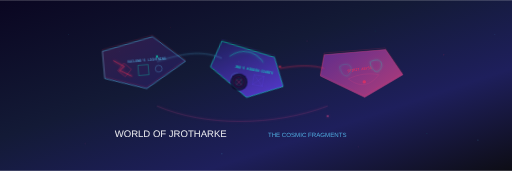
t = 0.00 s
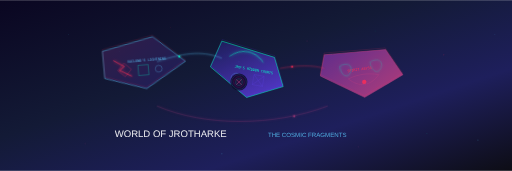
t = 1.38 s
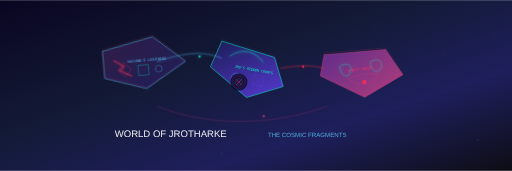
t = 2.63 s
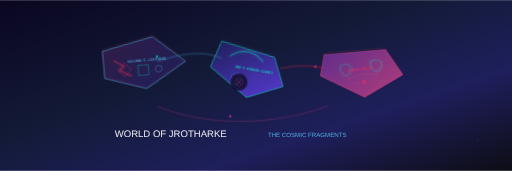
t = 4.00 s
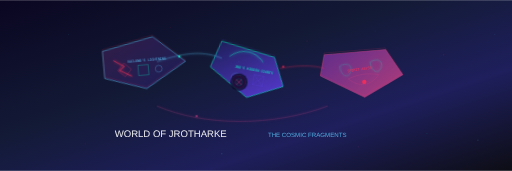
t = 5.38 s
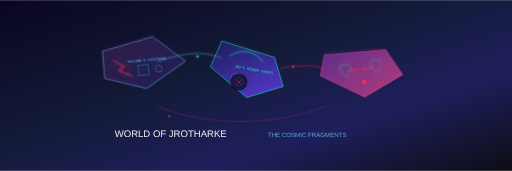
t = 6.50 s

The animated SVG that drew these frames (rendered in a browser with its animation timeline set to each time). Animation: 19 SMIL elements (animate=19); one cycle of 8.00 s, repeats indefinitely.

<svg width="1500" height="500" viewBox="0 0 1500 500" xmlns="http://www.w3.org/2000/svg">
  <!-- Background with cosmic void gradient -->
  <defs>
    <linearGradient id="bgGradient" x1="0%" y1="0%" x2="100%" y2="100%">
      <stop offset="0%" stop-color="#0A0621" />
      <stop offset="40%" stop-color="#131A36" />
      <stop offset="70%" stop-color="#1E1F5C" />
      <stop offset="100%" stop-color="#0D0D15" />
    </linearGradient>
    
    <!-- Dimensional grid pattern -->
    <pattern id="dimensionalGrid" x="0" y="0" width="100" height="100" patternUnits="userSpaceOnUse" patternTransform="skewX(10) skewY(5)">
      <line x1="0" y1="0" x2="100" y2="0" stroke="#5AC8FA" stroke-width="0.3" stroke-opacity="0.1"/>
      <line x1="0" y1="0" x2="0" y2="100" stroke="#5AC8FA" stroke-width="0.3" stroke-opacity="0.1"/>
    </pattern>
    
    <!-- Energy glow filters -->
    <filter id="spiritualGlow" x="-50%" y="-50%" width="200%" height="200%">
      <feGaussianBlur stdDeviation="5" result="blur"/>
      <feComposite in="SourceGraphic" in2="blur" operator="over"/>
    </filter>
    
    <filter id="quantumGlow" x="-50%" y="-50%" width="200%" height="200%">
      <feGaussianBlur stdDeviation="7" result="blur"/>
      <feComposite in="SourceGraphic" in2="blur" operator="over"/>
    </filter>
    
    <!-- Fragment backgrounds with depth -->
    <linearGradient id="fragmentOne" x1="0%" y1="0%" x2="100%" y2="100%">
      <stop offset="0%" stop-color="#331F4A" />
      <stop offset="100%" stop-color="#1E1F5C" />
    </linearGradient>
    
    <linearGradient id="fragmentTwo" x1="0%" y1="0%" x2="100%" y2="100%">
      <stop offset="0%" stop-color="#1E1F5C" />
      <stop offset="100%" stop-color="#613FE7" />
    </linearGradient>
    
    <linearGradient id="fragmentThree" x1="0%" y1="0%" x2="100%" y2="100%">
      <stop offset="0%" stop-color="#6A3093" />
      <stop offset="100%" stop-color="#BF4080" />
    </linearGradient>
  </defs>
  
  <!-- Background -->
  <rect width="1500" height="500" fill="url(#bgGradient)"/>
  <rect width="1500" height="500" fill="url(#dimensionalGrid)" opacity="0.1"/>
  
  <!-- Dimensional stars/particles in background -->
  <g opacity="0.4">
    <circle cx="200" cy="100" r="1" fill="#5AC8FA" opacity="0.7"/>
    <circle cx="350" cy="150" r="1.5" fill="#00FFC8" opacity="0.6"/>
    <circle cx="500" cy="80" r="1" fill="#FF2D55" opacity="0.5"/>
    <circle cx="700" cy="180" r="2" fill="#5AC8FA" opacity="0.8"/>
    <circle cx="900" cy="120" r="1.5" fill="#BF4080" opacity="0.6"/>
    <circle cx="1100" cy="90" r="1" fill="#00FFC8" opacity="0.7"/>
    <circle cx="1300" cy="160" r="2" fill="#FF2D55" opacity="0.5"/>
    <circle cx="1450" cy="100" r="1" fill="#5AC8FA" opacity="0.8"/>
    <circle cx="250" cy="420" r="1.5" fill="#BF4080" opacity="0.6"/>
    <circle cx="450" cy="380" r="1" fill="#00FFC8" opacity="0.7"/>
    <circle cx="650" cy="450" r="2" fill="#5AC8FA" opacity="0.5"/>
    <circle cx="850" cy="400" r="1" fill="#FF2D55" opacity="0.8"/>
    <circle cx="1050" cy="430" r="1.5" fill="#BF4080" opacity="0.6"/>
    <circle cx="1250" cy="390" r="1" fill="#00FFC8" opacity="0.7"/>
    <circle cx="1400" cy="410" r="2" fill="#5AC8FA" opacity="0.5"/>
  </g>
  
  <!-- Cosmic Fragment One: Vaclond's Lightning -->
  <g transform="translate(300, 150) rotate(-5)">
    <!-- 3D fragment shape with lighting effects -->
    <path d="M0,0 L150,-30 L240,50 L120,120 L0,80 Z" fill="url(#fragmentOne)" stroke="#5AC8FA" stroke-width="1.5" opacity="0.9"/>
    <path d="M0,0 L150,-30 L240,50 L120,120 L0,80 Z" fill="none" stroke="#FF2D55" stroke-width="0.5" opacity="0.7" transform="translate(0, -5)"/>
    
    <!-- Inner content: Vaclond's Lightning -->
    <text x="70" y="40" font-family="SF Mono, monospace" font-size="10" fill="#5AC8FA" opacity="0.9">VACLOND'S LIGHTNING</text>
    
    <!-- Magic runes/symbols -->
    <path d="M40,60 L60,40 L80,60 L60,80 Z" fill="none" stroke="#FF2D55" stroke-width="1" opacity="0.8"/>
    <path d="M100,50 L130,50 L130,80 L100,80 Z" fill="none" stroke="#00FFC8" stroke-width="1" opacity="0.8"/>
    <circle cx="160" cy="65" r="10" fill="none" stroke="#5AC8FA" stroke-width="1" opacity="0.8"/>
    
    <!-- Lightning effect -->
    <path d="M30,30 L60,50 L45,60 L80,80" fill="none" stroke="#FF2D55" stroke-width="2" opacity="0.9" filter="url(#spiritualGlow)">
      <animate attributeName="opacity" values="0.7;1;0.7" dur="2s" repeatCount="indefinite"/>
    </path>
  </g>
  
  <!-- Cosmic Fragment Two: Jro's Hidden Courts -->
  <g transform="translate(650, 120) rotate(10)">
    <!-- 3D fragment shape with lighting effects -->
    <path d="M0,0 L160,20 L200,100 L100,150 L-20,80 Z" fill="url(#fragmentTwo)" stroke="#00FFC8" stroke-width="1.5" opacity="0.9"/>
    <path d="M0,0 L160,20 L200,100 L100,150 L-20,80 Z" fill="none" stroke="#613FE7" stroke-width="0.5" opacity="0.7" transform="translate(0, -5)"/>
    
    <!-- Inner content: Jro's Hidden Courts -->
    <text x="50" y="70" font-family="SF Mono, monospace" font-size="10" fill="#00FFC8" opacity="0.9">JRO'S HIDDEN COURTS</text>
    
    <!-- Mystical elements -->
    <circle cx="60" cy="100" r="15" fill="none" stroke="#5AC8FA" stroke-width="1" opacity="0.6"/>
    <circle cx="60" cy="100" r="8" fill="none" stroke="#FF2D55" stroke-width="1" opacity="0.6"/>
    <path d="M110,80 L140,80 L140,110 L110,110 Z" fill="none" stroke="#613FE7" stroke-width="1" opacity="0.6"/>
    <path d="M110,80 L140,110 M110,110 L140,80" fill="none" stroke="#613FE7" stroke-width="1" opacity="0.6"/>
    
    <!-- Court symbols with glow -->
    <path d="M30,40 C60,10 100,10 130,40" fill="none" stroke="#00FFC8" stroke-width="1.5" opacity="0.8" filter="url(#spiritualGlow)">
      <animate attributeName="opacity" values="0.6;0.9;0.6" dur="3s" repeatCount="indefinite"/>
    </path>
  </g>
  
  <!-- Cosmic Fragment Three: Spirit Abyss -->
  <g transform="translate(950, 160) rotate(-8)">
    <!-- 3D fragment shape with lighting effects -->
    <path d="M0,0 L180,10 L220,90 L100,140 L-20,60 Z" fill="url(#fragmentThree)" stroke="#BF4080" stroke-width="1.5" opacity="0.9"/>
    <path d="M0,0 L180,10 L220,90 L100,140 L-20,60 Z" fill="none" stroke="#FF2D55" stroke-width="0.5" opacity="0.7" transform="translate(0, -5)"/>
    
    <!-- Inner content: Spirit Abyss -->
    <text x="60" y="60" font-family="SF Mono, monospace" font-size="10" fill="#FF2D55" opacity="0.9">SPIRIT ABYSS</text>
    
    <!-- Abyss visualization -->
    <path d="M60,80 C90,70 120,70 150,80 C120,110 90,110 60,80 Z" fill="none" stroke="#BF4080" stroke-width="1" opacity="0.8"/>
    <circle cx="105" cy="95" r="5" fill="#FF2D55" opacity="0.6">
      <animate attributeName="r" values="5;7;5" dur="4s" repeatCount="indefinite"/>
      <animate attributeName="opacity" values="0.6;0.9;0.6" dur="4s" repeatCount="indefinite"/>
    </circle>
    
    <!-- Spirit swirls -->
    <path d="M40,40 C60,30 80,40 70,60 C60,80 40,70 40,40 Z" fill="none" stroke="#00FFC8" stroke-width="1" opacity="0.6" filter="url(#spiritualGlow)">
      <animate attributeName="opacity" values="0.4;0.7;0.4" dur="5s" repeatCount="indefinite"/>
    </path>
    <path d="M130,40 C150,30 170,40 160,60 C150,80 130,70 130,40 Z" fill="none" stroke="#00FFC8" stroke-width="1" opacity="0.6" filter="url(#spiritualGlow)">
      <animate attributeName="opacity" values="0.4;0.7;0.4" dur="5s" repeatCount="indefinite" begin="1s"/>
    </path>
  </g>
  
  <!-- Energy connections between fragments -->
  <g opacity="0.7">
    <!-- Connection 1-2 -->
    <path d="M460,180 C550,150 600,150 650,170" fill="none" stroke="#5AC8FA" stroke-width="1.5" opacity="0.8" filter="url(#spiritualGlow)">
      <animate attributeName="opacity" values="0.6;0.9;0.6" dur="4s" repeatCount="indefinite"/>
    </path>
    
    <!-- Connection 2-3 -->
    <path d="M820,200 C870,190 920,190 950,200" fill="none" stroke="#FF2D55" stroke-width="1.5" opacity="0.8" filter="url(#spiritualGlow)">
      <animate attributeName="opacity" values="0.6;0.9;0.6" dur="4s" repeatCount="indefinite" begin="1s"/>
    </path>
    
    <!-- Connection 3-1 (completing the triangle) -->
    <path d="M960,310 C800,370 600,370 460,310" fill="none" stroke="#BF4080" stroke-width="1.5" opacity="0.6" filter="url(#spiritualGlow)">
      <animate attributeName="opacity" values="0.4;0.7;0.4" dur="6s" repeatCount="indefinite" begin="2s"/>
    </path>
  </g>
  
  <!-- Quantum particles flowing along connections -->
  <circle cx="550" cy="165" r="3" fill="#00FFC8" opacity="0.9" filter="url(#quantumGlow)">
    <animate attributeName="cx" values="460;650" dur="4s" repeatCount="indefinite"/>
    <animate attributeName="opacity" values="0.7;1;0.7" dur="4s" repeatCount="indefinite"/>
  </circle>
  
  <circle cx="870" cy="195" r="3" fill="#FF2D55" opacity="0.9" filter="url(#quantumGlow)">
    <animate attributeName="cx" values="820;950" dur="5s" repeatCount="indefinite"/>
    <animate attributeName="opacity" values="0.7;1;0.7" dur="5s" repeatCount="indefinite"/>
  </circle>
  
  <circle cx="700" cy="340" r="3" fill="#BF4080" opacity="0.9" filter="url(#quantumGlow)">
    <animate attributeName="cx" values="960;460" dur="7s" repeatCount="indefinite"/>
    <animate attributeName="opacity" values="0.7;1;0.7" dur="7s" repeatCount="indefinite"/>
  </circle>
  
  <!-- Central convergence point - The Cosmic Monster's shattered essence -->
  <g transform="translate(700, 240)">
    <circle cx="0" cy="0" r="25" fill="#0A0621" opacity="0.8"/>
    <circle cx="0" cy="0" r="20" fill="none" stroke="#5AC8FA" stroke-width="0.5" opacity="0.6">
      <animate attributeName="r" values="20;22;20" dur="3s" repeatCount="indefinite"/>
    </circle>
    <circle cx="0" cy="0" r="15" fill="none" stroke="#FF2D55" stroke-width="0.5" opacity="0.7">
      <animate attributeName="r" values="15;17;15" dur="3s" repeatCount="indefinite" begin="1s"/>
    </circle>
    <circle cx="0" cy="0" r="10" fill="none" stroke="#00FFC8" stroke-width="0.5" opacity="0.8">
      <animate attributeName="r" values="10;12;10" dur="3s" repeatCount="indefinite" begin="2s"/>
    </circle>
    
    <!-- Cosmic Monster essence -->
    <path d="M-8,-8 L8,8 M-8,8 L8,-8" stroke="#BF4080" stroke-width="1.5" opacity="0.9" filter="url(#quantumGlow)">
      <animate attributeName="opacity" values="0.7;1;0.7" dur="2s" repeatCount="indefinite"/>
    </path>
  </g>
  
  <!-- Text overlay with title -->
  <g transform="translate(700, 400)">
    <text x="-200" y="0" font-family="SF Pro Display, sans-serif" text-anchor="middle" font-size="28" fill="#FFFFFF" opacity="0.9">WORLD OF JROTHARKE</text>
    <text x="200" y="0" font-family="SF Pro Display, sans-serif" text-anchor="middle" font-size="18" fill="#5AC8FA" opacity="0.8">THE COSMIC FRAGMENTS</text>
  </g>
</svg>